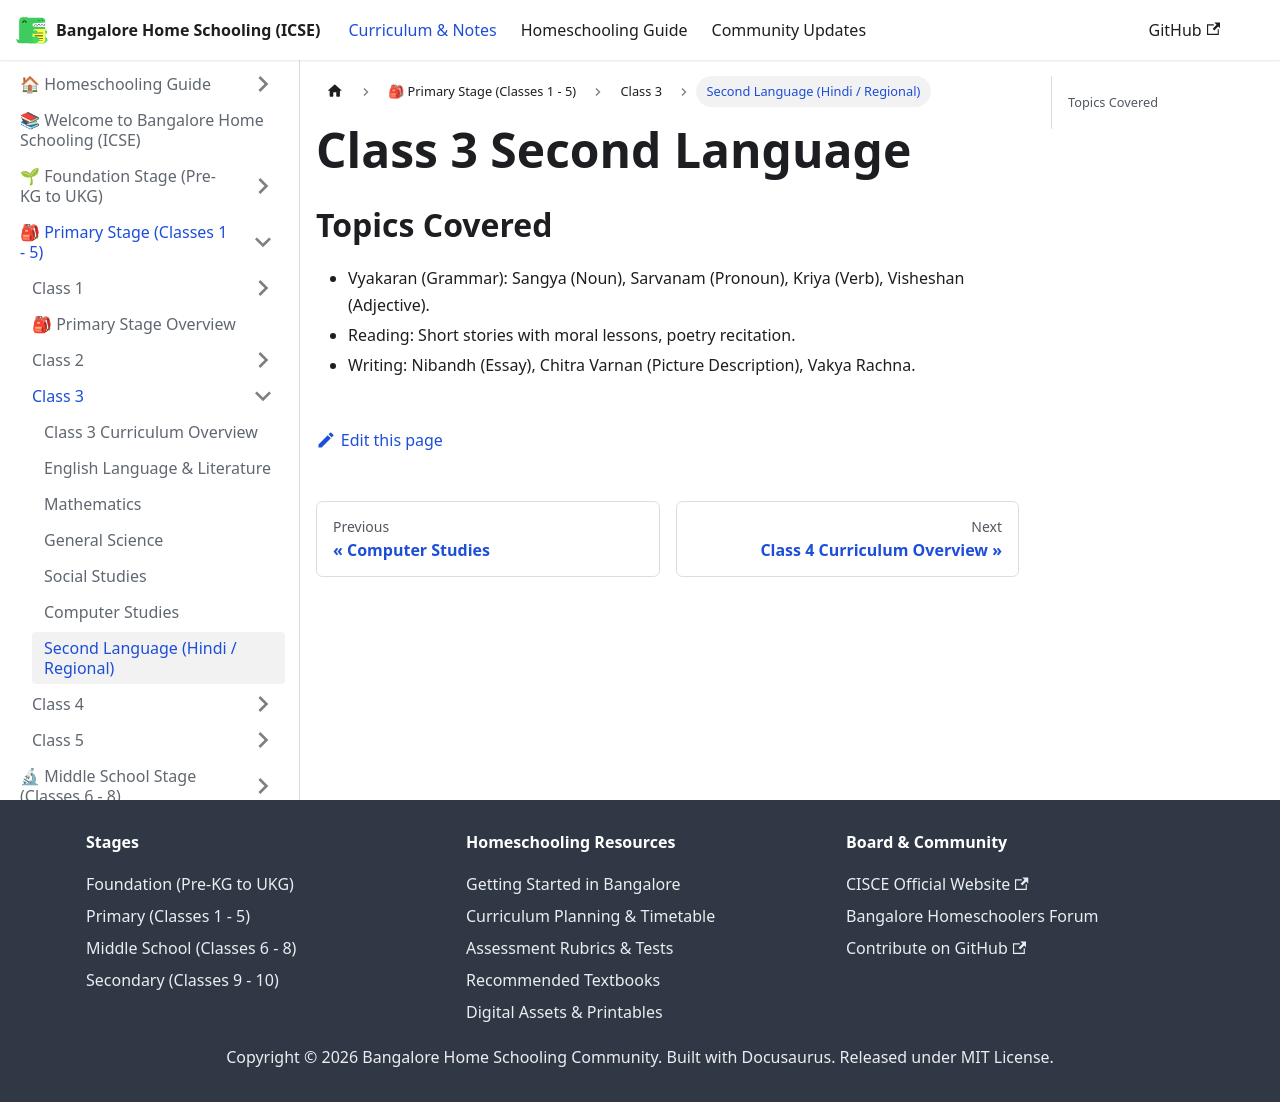

repository: karthik-r-bdump/bangalore-home-schooling · page: docs/primary/class-3/second-language-hindi.html · generator: docusaurus

---
title: Second Language (Hindi / Regional)
sidebar_position: 7
---
# Class 3 Second Language
## Topics Covered
- Vyakaran (Grammar): Sangya (Noun), Sarvanam (Pronoun), Kriya (Verb), Visheshan (Adjective).
- Reading: Short stories with moral lessons, poetry recitation.
- Writing: Nibandh (Essay), Chitra Varnan (Picture Description), Vakya Rachna.
